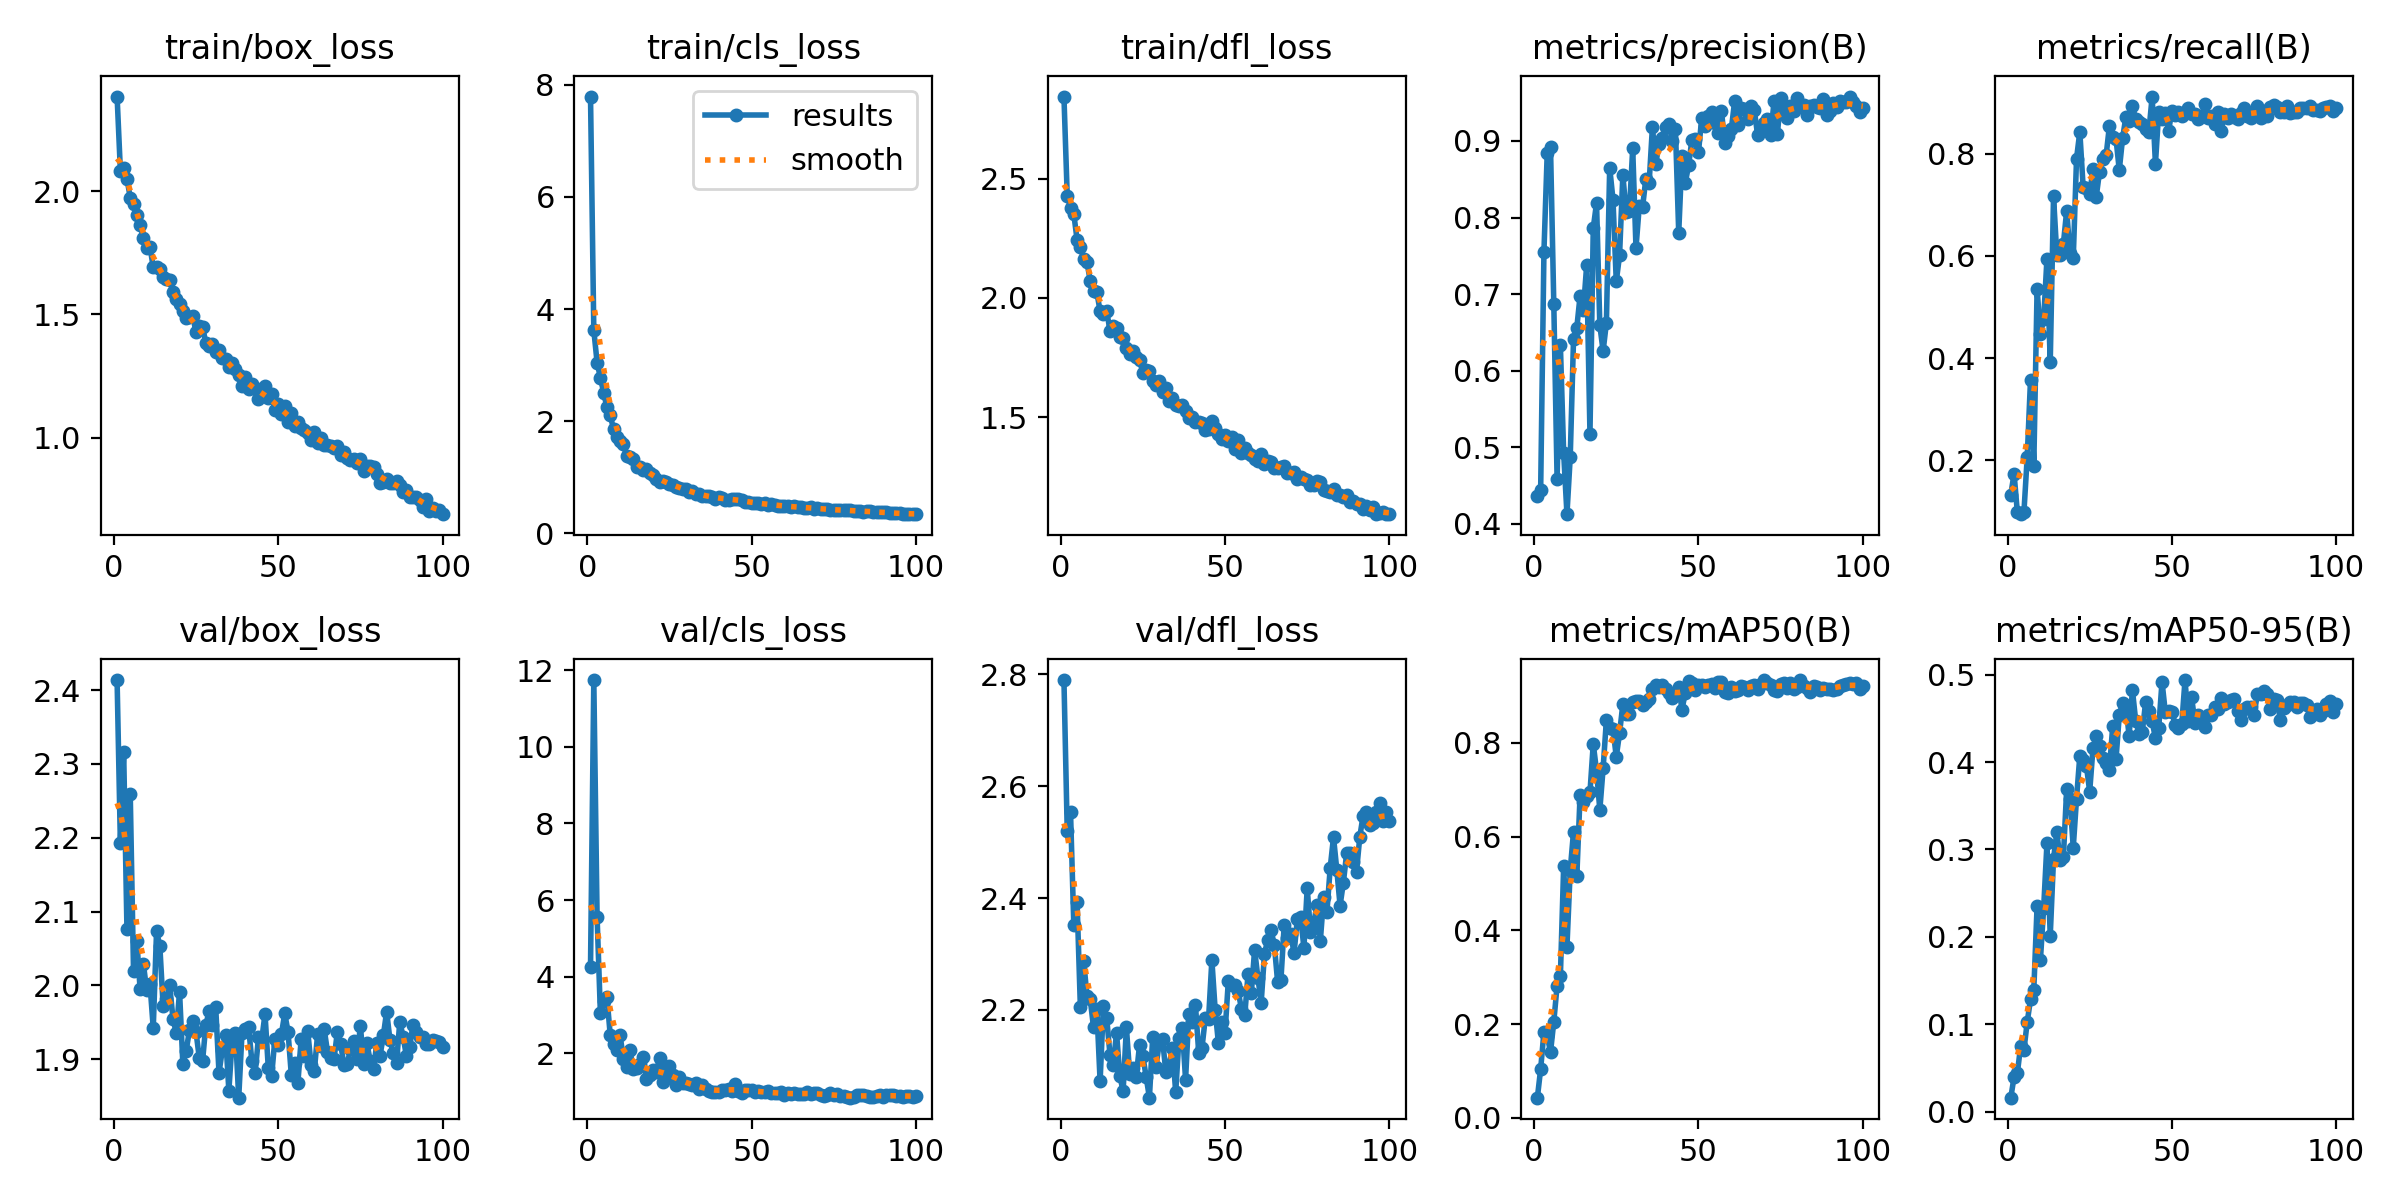

The file beside this chart, header and first rows:
epoch, time, train/box_loss, train/cls_loss, train/dfl_loss, metrics/precision(B), metrics/recall(B), metrics/mAP50(B), metrics/mAP50-95(B), val/box_loss, val/cls_loss, val/dfl_loss, lr/pg0, lr/pg1, lr/pg2
1, 35.45, 2.385, 7.788, 2.846, 0.4367, 0.1328, 0.0431, 0.01597, 2.414, 4.265, 2.79, 0.0002352, 0.0002352, 0.0002352
2, 68.97, 2.085, 3.624, 2.43, 0.4435, 0.1734, 0.1041, 0.03975, 2.193, 11.74, 2.52, 0.0004685, 0.0004685, 0.0004685
3, 102.5, 2.094, 3.047, 2.379, 0.7554, 0.09795, 0.1835, 0.04419, 2.317, 5.561, 2.554, 0.0006971, 0.0006971, 0.0006971
4, 136.1, 2.051, 2.778, 2.353, 0.8847, 0.09436, 0.1756, 0.07512, 2.076, 3.055, 2.352, 0.0006928, 0.0006928, 0.0006928
5, 170.1, 1.975, 2.51, 2.244, 0.8916, 0.09879, 0.1404, 0.07083, 2.259, 3.371, 2.392, 0.0006857, 0.0006857, 0.0006857
6, 204.2, 1.95, 2.246, 2.212, 0.6868, 0.2064, 0.2052, 0.1025, 2.019, 3.469, 2.204, 0.0006787, 0.0006787, 0.0006787
7, 238.3, 1.904, 2.109, 2.165, 0.4587, 0.3577, 0.2819, 0.1285, 2.061, 2.472, 2.288, 0.0006716, 0.0006716, 0.0006716
8, 272.6, 1.863, 1.858, 2.152, 0.6331, 0.1895, 0.302, 0.1395, 1.995, 2.253, 2.225, 0.0006645, 0.0006645, 0.0006645
9, 306.7, 1.811, 1.726, 2.071, 0.4922, 0.5355, 0.5375, 0.2353, 2.029, 2.098, 2.219, 0.0006575, 0.0006575, 0.0006575
10, 340.8, 1.77, 1.642, 2.031, 0.4125, 0.4464, 0.3655, 0.173, 1.993, 2.471, 2.169, 0.0006504, 0.0006504, 0.0006504
11, 375, 1.775, 1.587, 2.024, 0.4874, 0.4756, 0.5292, 0.2329, 2.002, 1.85, 2.202, 0.0006433, 0.0006433, 0.0006433
12, 409.1, 1.691, 1.374, 1.945, 0.6409, 0.5947, 0.6105, 0.307, 1.942, 1.632, 2.073, 0.0006362, 0.0006362, 0.0006362
13, 443.3, 1.691, 1.356, 1.934, 0.6563, 0.3919, 0.5153, 0.2012, 2.073, 2.089, 2.207, 0.0006292, 0.0006292, 0.0006292
14, 477.4, 1.686, 1.318, 1.946, 0.6979, 0.7166, 0.6899, 0.2892, 2.054, 1.6, 2.186, 0.0006221, 0.0006221, 0.0006221
15, 511.6, 1.653, 1.187, 1.863, 0.6793, 0.6019, 0.6731, 0.3196, 1.972, 1.626, 2.12, 0.000615, 0.000615, 0.000615
16, 545.8, 1.645, 1.187, 1.884, 0.7377, 0.6026, 0.6862, 0.2882, 1.982, 1.729, 2.102, 0.000608, 0.000608, 0.000608
17, 579.9, 1.64, 1.124, 1.875, 0.5177, 0.6236, 0.6944, 0.2914, 2, 1.894, 2.159, 0.0006009, 0.0006009, 0.0006009
18, 614.1, 1.589, 1.147, 1.838, 0.786, 0.6884, 0.7979, 0.3691, 1.955, 1.338, 2.082, 0.0005938, 0.0005938, 0.0005938
19, 648.5, 1.561, 1.077, 1.832, 0.8189, 0.6055, 0.7406, 0.3576, 1.936, 1.439, 2.055, 0.0005868, 0.0005868, 0.0005868
20, 682.6, 1.544, 1.039, 1.789, 0.6592, 0.5951, 0.6573, 0.3021, 1.991, 1.569, 2.169, 0.0005797, 0.0005797, 0.0005797
21, 716.8, 1.512, 0.962, 1.767, 0.6255, 0.7907, 0.7456, 0.3583, 1.894, 1.519, 2.085, 0.0005726, 0.0005726, 0.0005726
22, 751, 1.484, 0.9204, 1.776, 0.6625, 0.8432, 0.8491, 0.4072, 1.911, 1.873, 2.097, 0.0005656, 0.0005656, 0.0005656
23, 785.2, 1.489, 0.933, 1.753, 0.8652, 0.7357, 0.8322, 0.4021, 1.939, 1.264, 2.081, 0.0005585, 0.0005585, 0.0005585
24, 819.3, 1.492, 0.9234, 1.739, 0.8234, 0.7338, 0.8305, 0.3958, 1.951, 1.381, 2.138, 0.0005514, 0.0005514, 0.0005514
25, 853.5, 1.431, 0.8761, 1.686, 0.7165, 0.7209, 0.7705, 0.3661, 1.937, 1.674, 2.118, 0.0005444, 0.0005444, 0.0005444
26, 887.7, 1.452, 0.8708, 1.698, 0.7505, 0.7703, 0.8207, 0.4157, 1.902, 1.438, 2.081, 0.0005373, 0.0005373, 0.0005373
27, 922, 1.451, 0.8315, 1.694, 0.8555, 0.7163, 0.8823, 0.4302, 1.897, 1.175, 2.043, 0.0005302, 0.0005302, 0.0005302
28, 956.2, 1.383, 0.8162, 1.653, 0.8072, 0.7652, 0.8608, 0.418, 1.947, 1.379, 2.151, 0.0005231, 0.0005231, 0.0005231
29, 990.3, 1.374, 0.7937, 1.636, 0.8085, 0.7906, 0.8609, 0.405, 1.965, 1.234, 2.099, 0.0005161, 0.0005161, 0.0005161
30, 1024, 1.382, 0.7972, 1.652, 0.8902, 0.7971, 0.888, 0.399, 1.947, 1.218, 2.141, 0.000509, 0.000509, 0.000509
31, 1059, 1.348, 0.7376, 1.607, 0.7602, 0.8544, 0.8893, 0.3911, 1.97, 1.204, 2.147, 0.0005019, 0.0005019, 0.0005019
32, 1093, 1.355, 0.7524, 1.622, 0.8151, 0.8326, 0.8895, 0.4409, 1.881, 1.168, 2.089, 0.0004949, 0.0004949, 0.0004949
33, 1127, 1.323, 0.7002, 1.565, 0.8133, 0.8298, 0.8805, 0.4029, 1.912, 1.213, 2.102, 0.0004878, 0.0004878, 0.0004878
34, 1161, 1.318, 0.7013, 1.582, 0.8508, 0.7681, 0.8876, 0.4534, 1.932, 1.073, 2.132, 0.0004807, 0.0004807, 0.0004807
35, 1195, 1.285, 0.6615, 1.549, 0.8451, 0.8299, 0.8935, 0.4678, 1.858, 1.172, 2.053, 0.0004737, 0.0004737, 0.0004737
36, 1230, 1.305, 0.6724, 1.547, 0.9184, 0.872, 0.9161, 0.4635, 1.925, 1.067, 2.15, 0.0004666, 0.0004666, 0.0004666
37, 1264, 1.28, 0.6668, 1.551, 0.8695, 0.8644, 0.924, 0.43, 1.936, 1.029, 2.168, 0.0004595, 0.0004595, 0.0004595
38, 1298, 1.256, 0.641, 1.526, 0.8956, 0.893, 0.9198, 0.4824, 1.848, 0.9875, 2.075, 0.0004525, 0.0004525, 0.0004525
39, 1332, 1.21, 0.6141, 1.497, 0.9044, 0.8675, 0.9241, 0.447, 1.936, 0.9992, 2.193, 0.0004454, 0.0004454, 0.0004454
40, 1366, 1.245, 0.6521, 1.5, 0.9188, 0.8617, 0.9144, 0.4326, 1.941, 0.9843, 2.179, 0.0004383, 0.0004383, 0.0004383
41, 1400, 1.196, 0.6276, 1.477, 0.9227, 0.859, 0.9063, 0.4342, 1.944, 1.046, 2.209, 0.0004313, 0.0004313, 0.0004313
42, 1436, 1.217, 0.5932, 1.477, 0.9003, 0.8486, 0.8964, 0.4682, 1.897, 1.044, 2.123, 0.0004242, 0.0004242, 0.0004242
43, 1470, 1.203, 0.5987, 1.476, 0.9157, 0.8433, 0.9032, 0.4582, 1.881, 1.073, 2.133, 0.0004171, 0.0004171, 0.0004171
44, 1504, 1.158, 0.6111, 1.445, 0.7799, 0.9121, 0.9189, 0.4464, 1.929, 1.007, 2.185, 0.0004101, 0.0004101, 0.0004101
45, 1538, 1.177, 0.6107, 1.449, 0.881, 0.7805, 0.8712, 0.4274, 1.926, 1.212, 2.184, 0.000403, 0.000403, 0.000403
46, 1572, 1.209, 0.6207, 1.483, 0.8453, 0.8826, 0.9073, 0.439, 1.961, 1.012, 2.289, 0.0003959, 0.0003959, 0.0003959
47, 1606, 1.159, 0.5878, 1.453, 0.868, 0.8675, 0.9317, 0.492, 1.888, 0.9679, 2.2, 0.0003888, 0.0003888, 0.0003888
48, 1641, 1.175, 0.5626, 1.429, 0.9012, 0.8803, 0.9277, 0.4573, 1.877, 1.042, 2.14, 0.0003818, 0.0003818, 0.0003818
49, 1675, 1.114, 0.5535, 1.407, 0.9022, 0.8447, 0.9135, 0.4584, 1.927, 1.046, 2.179, 0.0003747, 0.0003747, 0.0003747
50, 1709, 1.137, 0.5502, 1.425, 0.885, 0.8836, 0.9244, 0.4577, 1.919, 1.038, 2.159, 0.0003676, 0.0003676, 0.0003676
51, 1743, 1.095, 0.5471, 1.399, 0.93, 0.875, 0.9235, 0.4423, 1.934, 0.9969, 2.251, 0.0003606, 0.0003606, 0.0003606
52, 1777, 1.128, 0.5423, 1.417, 0.9199, 0.8823, 0.919, 0.4391, 1.962, 1.015, 2.244, 0.0003535, 0.0003535, 0.0003535
53, 1811, 1.065, 0.5206, 1.365, 0.9331, 0.8731, 0.924, 0.4431, 1.937, 0.9865, 2.245, 0.0003464, 0.0003464, 0.0003464
54, 1846, 1.101, 0.5353, 1.402, 0.9385, 0.8799, 0.9251, 0.4938, 1.879, 0.9786, 2.233, 0.0003394, 0.0003394, 0.0003394
55, 1880, 1.046, 0.5097, 1.349, 0.924, 0.8906, 0.9168, 0.4467, 1.895, 1.005, 2.202, 0.0003323, 0.0003323, 0.0003323
56, 1914, 1.064, 0.5161, 1.37, 0.9104, 0.8783, 0.9298, 0.4743, 1.868, 0.9678, 2.19, 0.0003252, 0.0003252, 0.0003252
57, 1948, 1.04, 0.5156, 1.348, 0.9395, 0.8786, 0.9295, 0.4452, 1.928, 0.9642, 2.264, 0.0003182, 0.0003182, 0.0003182
58, 1982, 1.03, 0.4974, 1.339, 0.8968, 0.8672, 0.9077, 0.454, 1.904, 0.9637, 2.23, 0.0003111, 0.0003111, 0.0003111
59, 2017, 1.017, 0.4883, 1.322, 0.9064, 0.8725, 0.9061, 0.4467, 1.938, 0.9782, 2.308, 0.000304, 0.000304, 0.000304
60, 2051, 0.99, 0.484, 1.315, 0.9152, 0.8976, 0.9192, 0.4396, 1.892, 0.9203, 2.258, 0.000297, 0.000297, 0.000297
... 40 more rows
